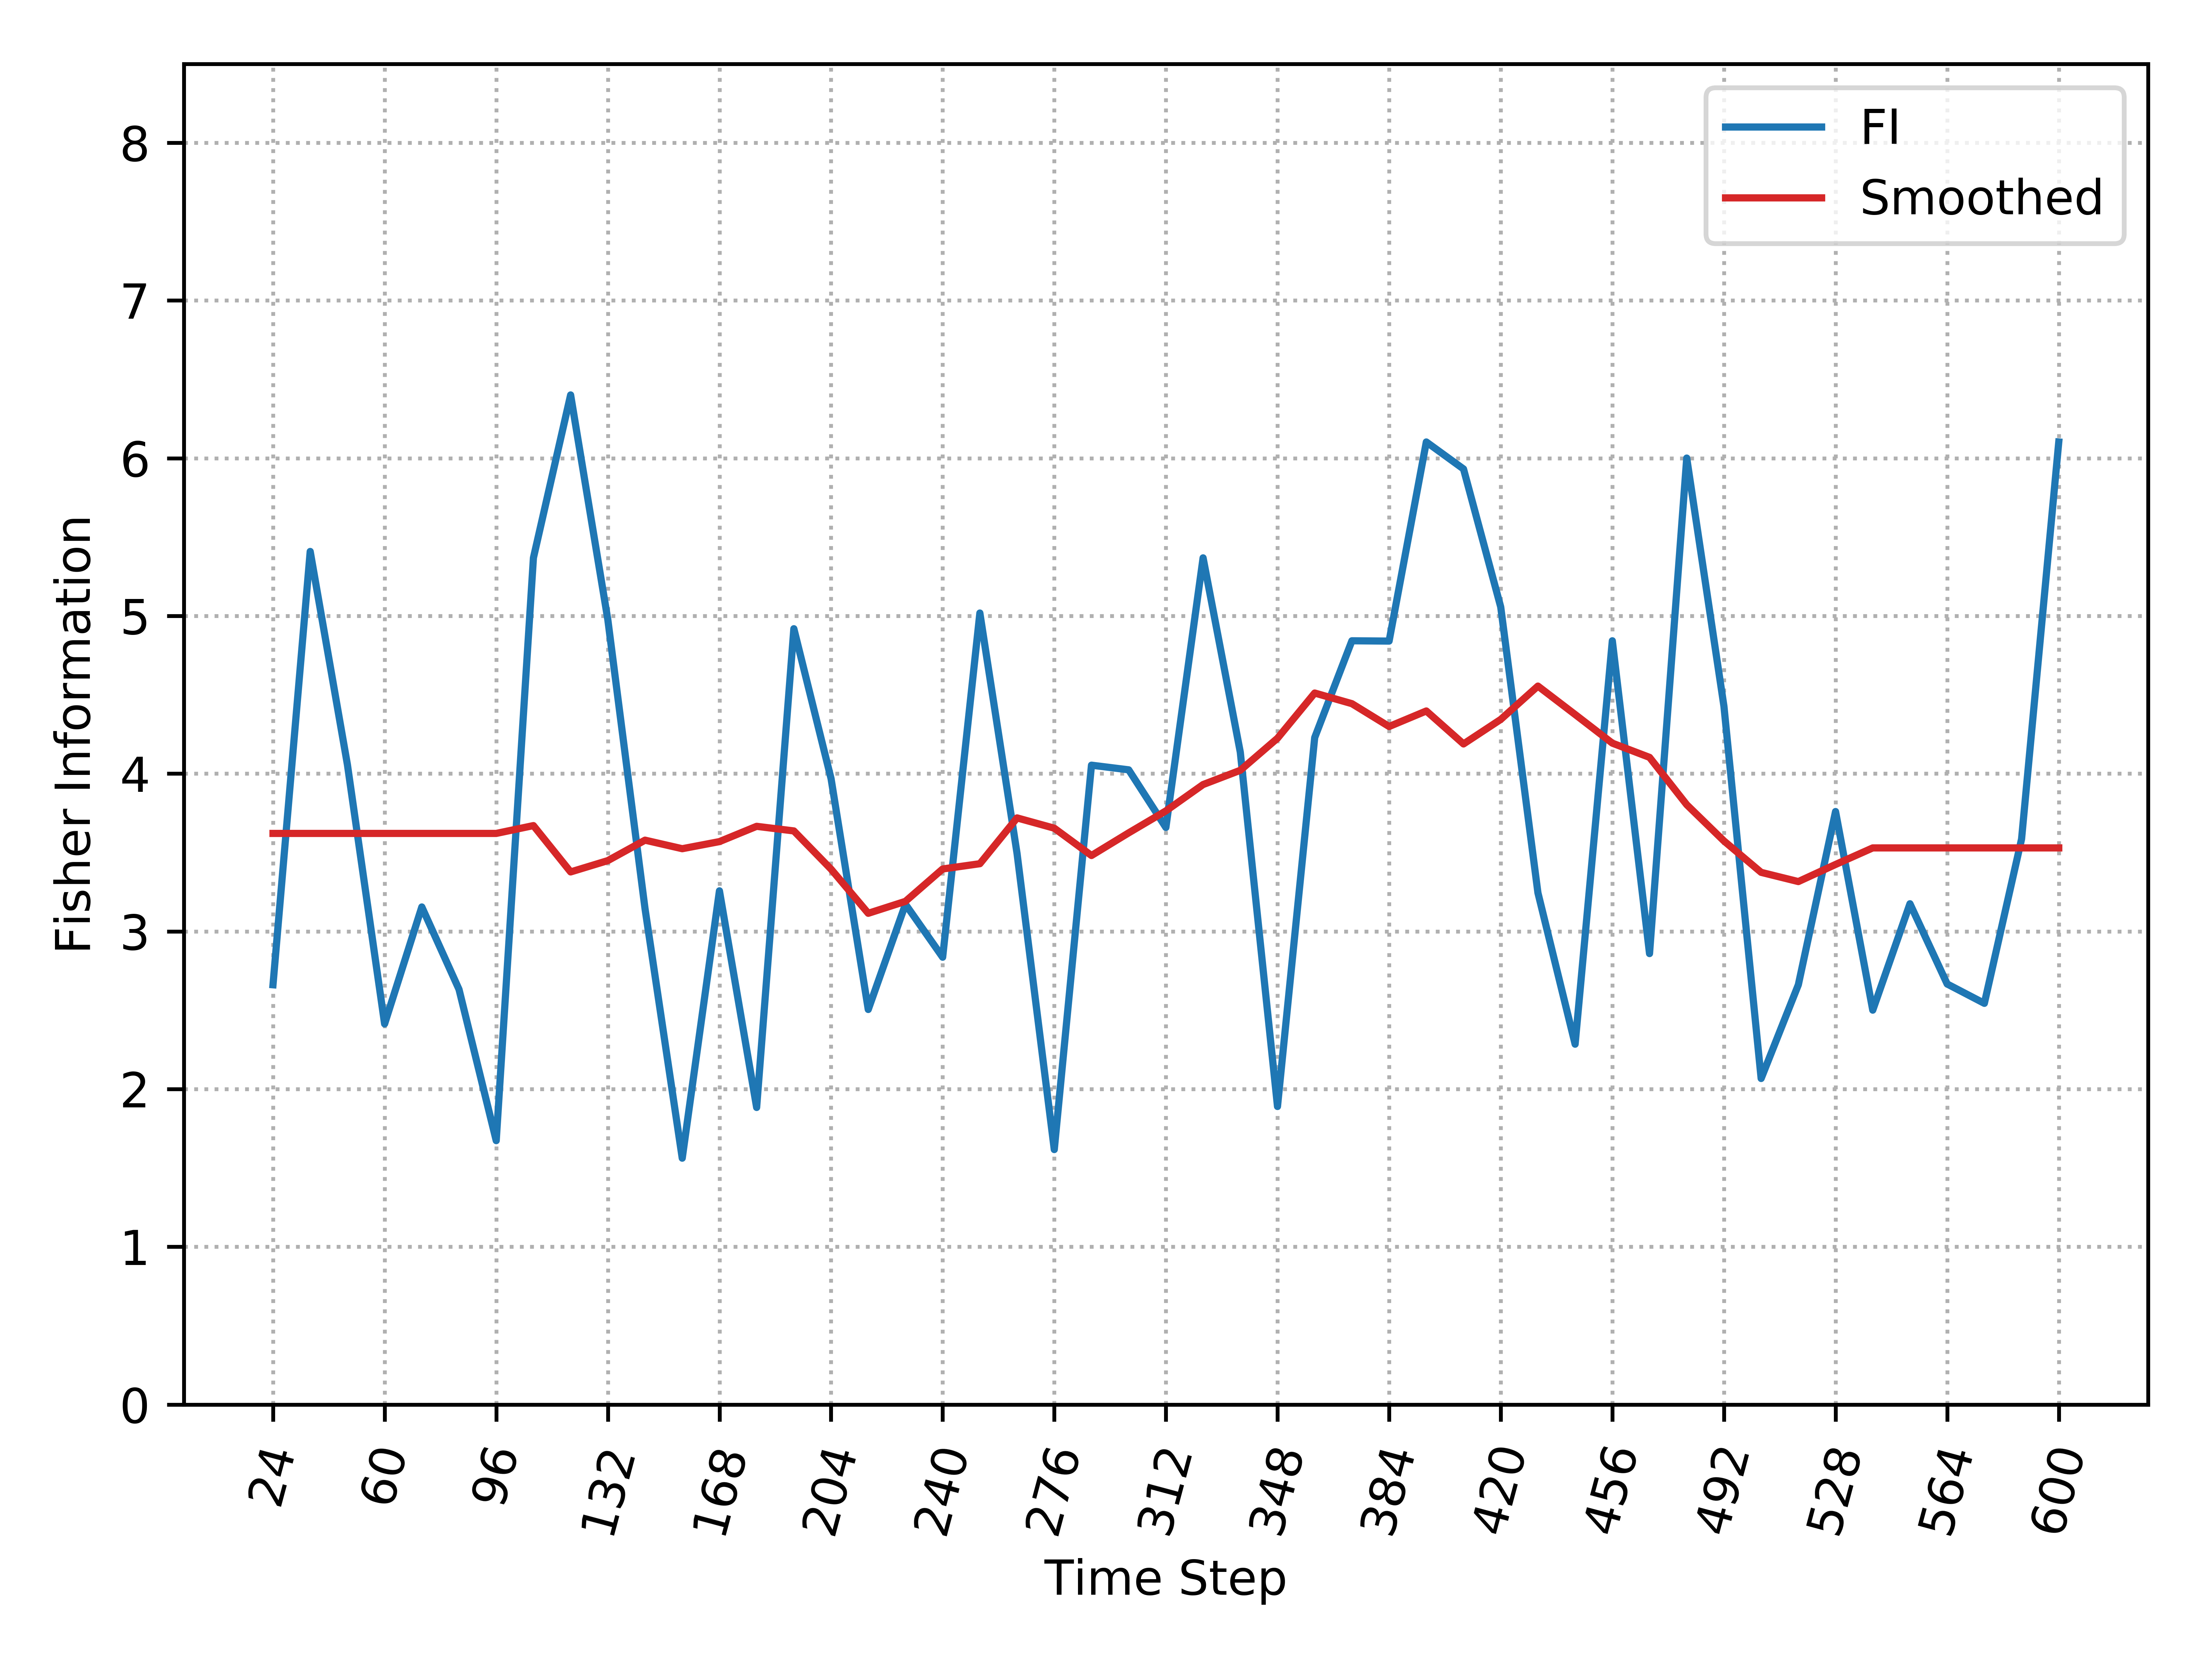

The data file committed next to this chart (first rows):
, Time_Step, FI, Smooth_FI
0, 24, 2.662, 3.621
1, 36, 5.409, 3.621
2, 48, 4.058, 3.621
3, 60, 2.414, 3.621
4, 72, 3.155, 3.621
5, 84, 2.632, 3.621
6, 96, 1.673, 3.621
7, 108, 5.368, 3.671
8, 120, 6.401, 3.377
9, 132, 4.976, 3.449
10, 144, 3.144, 3.578
11, 156, 1.562, 3.524
12, 168, 3.257, 3.569
13, 180, 1.884, 3.666
14, 192, 4.919, 3.637
15, 204, 3.969, 3.395
16, 216, 2.505, 3.115
17, 228, 3.172, 3.191
18, 240, 2.836, 3.396
19, 252, 5.019, 3.429
20, 264, 3.493, 3.72
21, 276, 1.617, 3.654
22, 288, 4.054, 3.481
23, 300, 4.024, 3.625
24, 312, 3.659, 3.764
25, 324, 5.368, 3.931
26, 336, 4.136, 4.021
27, 348, 1.89, 4.225
28, 360, 4.229, 4.511
29, 372, 4.843, 4.444
30, 384, 4.841, 4.299
31, 396, 6.103, 4.398
32, 408, 5.932, 4.189
33, 420, 5.057, 4.344
34, 432, 3.245, 4.555
35, 444, 2.285, 4.375
36, 456, 4.843, 4.194
37, 468, 2.859, 4.103
38, 480, 6.001, 3.803
39, 492, 4.427, 3.574
40, 504, 2.067, 3.374
41, 516, 2.662, 3.316
42, 528, 3.76, 3.424
43, 540, 2.501, 3.529
44, 552, 3.175, 3.529
45, 564, 2.667, 3.529
46, 576, 2.544, 3.529
47, 588, 3.586, 3.529
48, 600, 6.103, 3.529
